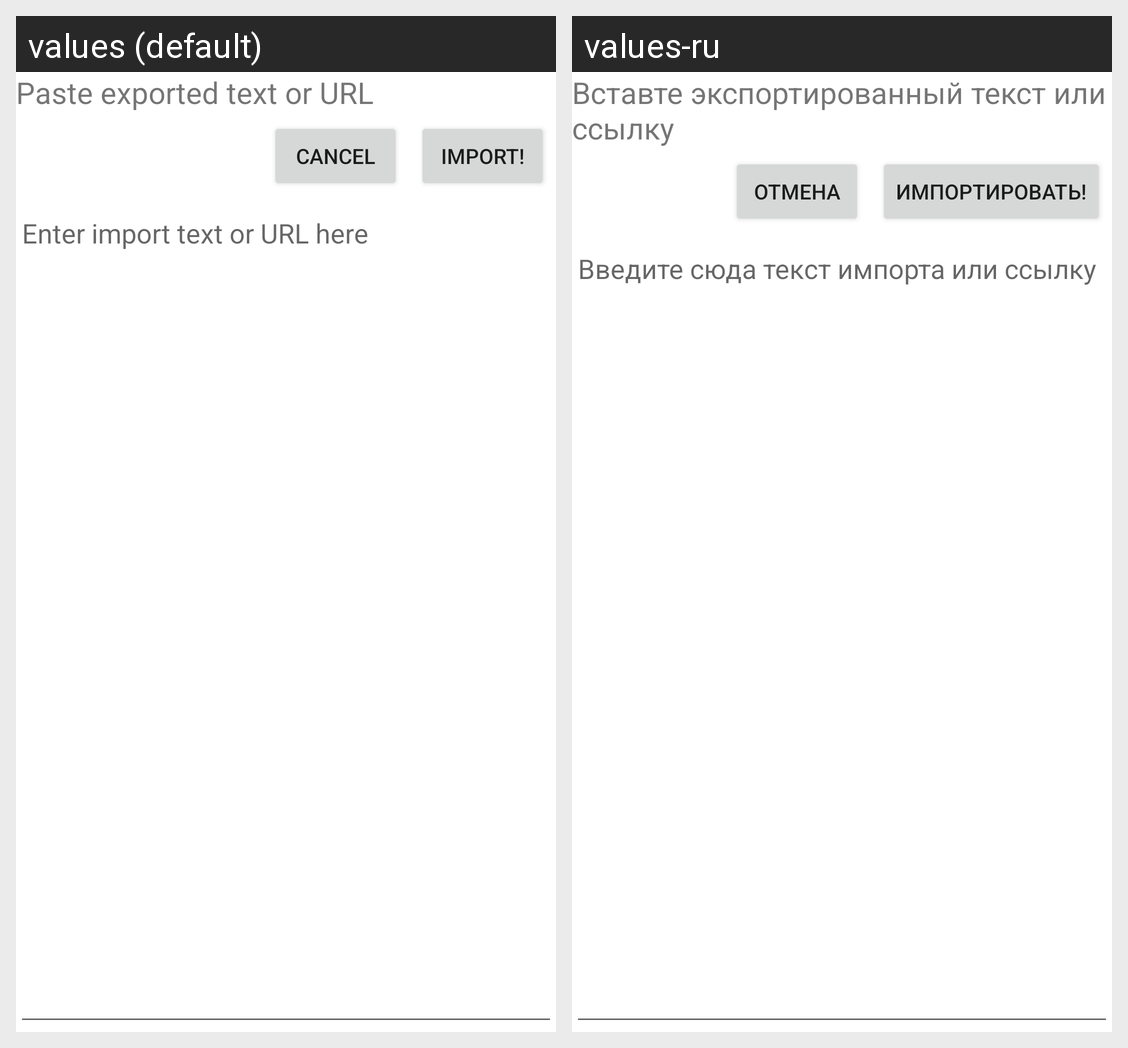

The same Android screen rendered under two of its app's locales, left to right. List the strings drawn on it with the default value and each locale's translation.
Android screen res/layout/dialog_import.xml rendered under 2 locales, left to right: values (default), values-ru. Device: Nexus 5 (rendered at 1080×1920; each locale shown at half size, 540×960, under a caption strip naming it); theme Theme.OpenToday.
Strings drawn on this screen, with the default value and each locale's value (text and hints the layout hard-codes, and strings that could not be matched under every locale, appear in the picture but are not listed):

toolbar_more_file_import_hint
  values: Paste exported text or URL
  values-ru: Вставте экспортированный текст или ссылку

toolbar_more_file_import_cancel
  values: Cancel
  values-ru: Отмена

toolbar_more_file_import_import
  values: Import!
  values-ru: Импортировать!

toolbar_more_file_import_textHint
  values: Enter import text or URL here
  values-ru: Введите сюда текст импорта или ссылку
